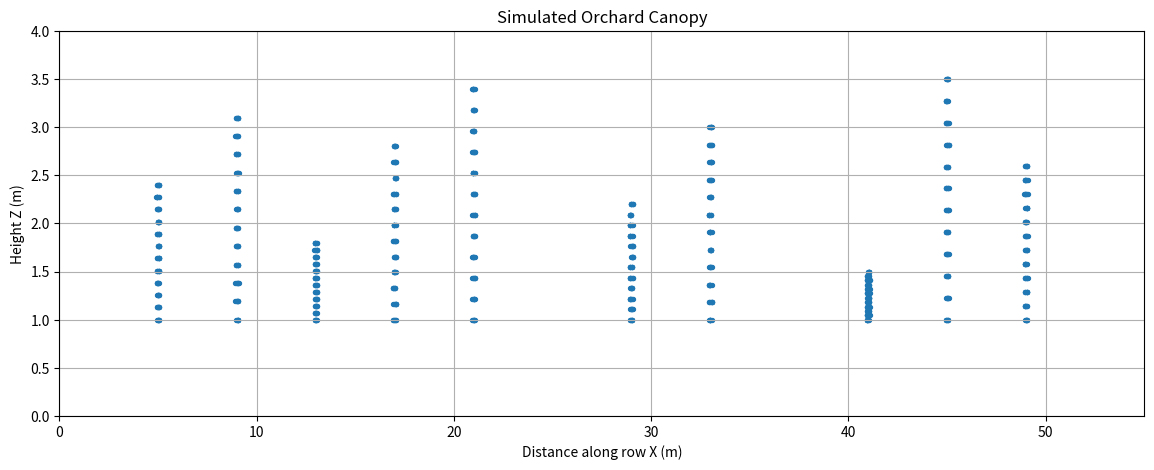

This figure's Python source:
import numpy as np
import math
import matplotlib.pyplot as plt



# ==============================
# 1. LiDAR parameters
# ==============================

LIDAR_FOV_DEG = 270.0
LIDAR_ANGLE_RES_DEG = 0.25
LIDAR_HEIGHT_M = 2.0
LIDAR_MAX_RANGE_M = 25.0
LIDAR_NOISE_M = 0.02
LIDAR_SCAN_RATE_HZ = 20.0


# ==============================
# 2. Nozzle parameters
# ==============================

NOZZLE_COUNT = 6
NOZZLE_PITCH_M = 0.4
LOWEST_NOZZLE_HEIGHT_M = 0.5


# Calculate nozzle centre heights
nozzle_heights = np.array([
    LOWEST_NOZZLE_HEIGHT_M + i * NOZZLE_PITCH_M
    for i in range(NOZZLE_COUNT)
])


# Each nozzle gets a 0.4 m vertical zone
nozzle_zones = [
    (
        height - NOZZLE_PITCH_M / 2,
        height + NOZZLE_PITCH_M / 2
    )
    for height in nozzle_heights
]


# ==============================
# 3. Display our setup
# ==============================

print("LiDAR FOV:", LIDAR_FOV_DEG, "degrees")
print("LiDAR angular resolution:", LIDAR_ANGLE_RES_DEG, "degrees")
print("LiDAR height:", LIDAR_HEIGHT_M, "m")

print("\nNozzle heights:")
for i, height in enumerate(nozzle_heights, start=1):
    print(f"N{i}: {height:.2f} m")

print("\nNozzle zones:")
for i, (z_min, z_max) in enumerate(nozzle_zones, start=1):
    print(f"N{i}: {z_min:.2f} m to {z_max:.2f} m")


# ==============================
# 4. Generate LiDAR beam angles
# ==============================

half_fov = LIDAR_FOV_DEG / 2

beam_angles_deg = np.arange(
    -half_fov,
    half_fov + LIDAR_ANGLE_RES_DEG,
    LIDAR_ANGLE_RES_DEG
)

print("\nLiDAR beam information:")
print("Number of beams:", len(beam_angles_deg))
print("First angle:", beam_angles_deg[0], "degrees")
print("Last angle:", beam_angles_deg[-1], "degrees")
print("Angular spacing:", beam_angles_deg[1] - beam_angles_deg[0], "degrees")


# ==============================
# 5. Orchard / tree parameters
# ==============================

# ==============================
# 5. Orchard / tree parameters
# ==============================

trees = [
    {"x": 5.0,  "height": 2.4, "width": 1.2, "density": 0.85},
    {"x": 9.0,  "height": 3.1, "width": 1.5, "density": 0.90},
    {"x": 13.0, "height": 1.8, "width": 1.0, "density": 0.35},
    {"x": 17.0, "height": 2.8, "width": 1.4, "density": 0.75},
    {"x": 21.0, "height": 3.4, "width": 1.6, "density": 0.95},

    # Missing tree position
    {"x": 25.0, "height": 0.0, "width": 0.0, "density": 0.0},

    {"x": 29.0, "height": 2.2, "width": 1.2, "density": 0.60},
    {"x": 33.0, "height": 3.0, "width": 1.5, "density": 0.80},

    # Missing tree position
    {"x": 37.0, "height": 0.0, "width": 0.0, "density": 0.0},

    {"x": 41.0, "height": 1.5, "width": 1.0, "density": 0.45},
    {"x": 45.0, "height": 3.5, "width": 1.7, "density": 0.90},
    {"x": 49.0, "height": 2.6, "width": 1.3, "density": 0.70},
]


def generate_canopy(tree):
    """Generate simulated canopy points for one tree."""

    x_center = tree["x"]
    height = tree["height"]
    width = tree["width"]

    # No points for a missing tree
    if height == 0 or width == 0:
        return np.empty((0, 3))

    # 12 vertical levels
    z_levels = np.linspace(1.0, height, 12)

    canopy_points = []

    for z in z_levels:

        # Canopy becomes narrower toward the top
        relative_height = (z - 1.0) / (height - 1.0)

        width_factor = 1.0 - 0.45 * relative_height

        current_width = width * width_factor

        # 8 points across the canopy width
        y_positions = np.linspace(
            0.5,
            0.5 + current_width,
            8
        )

        for y in y_positions:

            # Small random irregularity along X
            x_irregularity = np.random.uniform(-0.08, 0.08)

            canopy_points.append(
                (
                    x_center + x_irregularity,
                    y,
                    z
                )
            )

    return np.array(canopy_points)


# Generate canopy for all 12 positions

all_canopy_points = []

for i, tree in enumerate(trees, start=1):

    canopy = generate_canopy(tree)

    if len(canopy) > 0:
        all_canopy_points.append(canopy)

    print(
        f"Position {i}: "
        f"x={tree['x']:.1f} m, "
        f"height={tree['height']:.1f} m, "
        f"width={tree['width']:.1f} m, "
        f"density={tree['density']:.2f}, "
        f"canopy points={len(canopy)}"
    )


# Combine all trees into one canopy point cloud

all_canopy_points = np.vstack(all_canopy_points)

print("\nTotal canopy points:", len(all_canopy_points))

plt.figure(figsize=(14, 5))

plt.scatter(
    all_canopy_points[:, 0],
    all_canopy_points[:, 2],
    s=8
)

plt.xlabel("Distance along row X (m)")
plt.ylabel("Height Z (m)")
plt.title("Simulated Orchard Canopy")

plt.xlim(0, 55)
plt.ylim(0, 4)

plt.grid(True)
plt.show()
